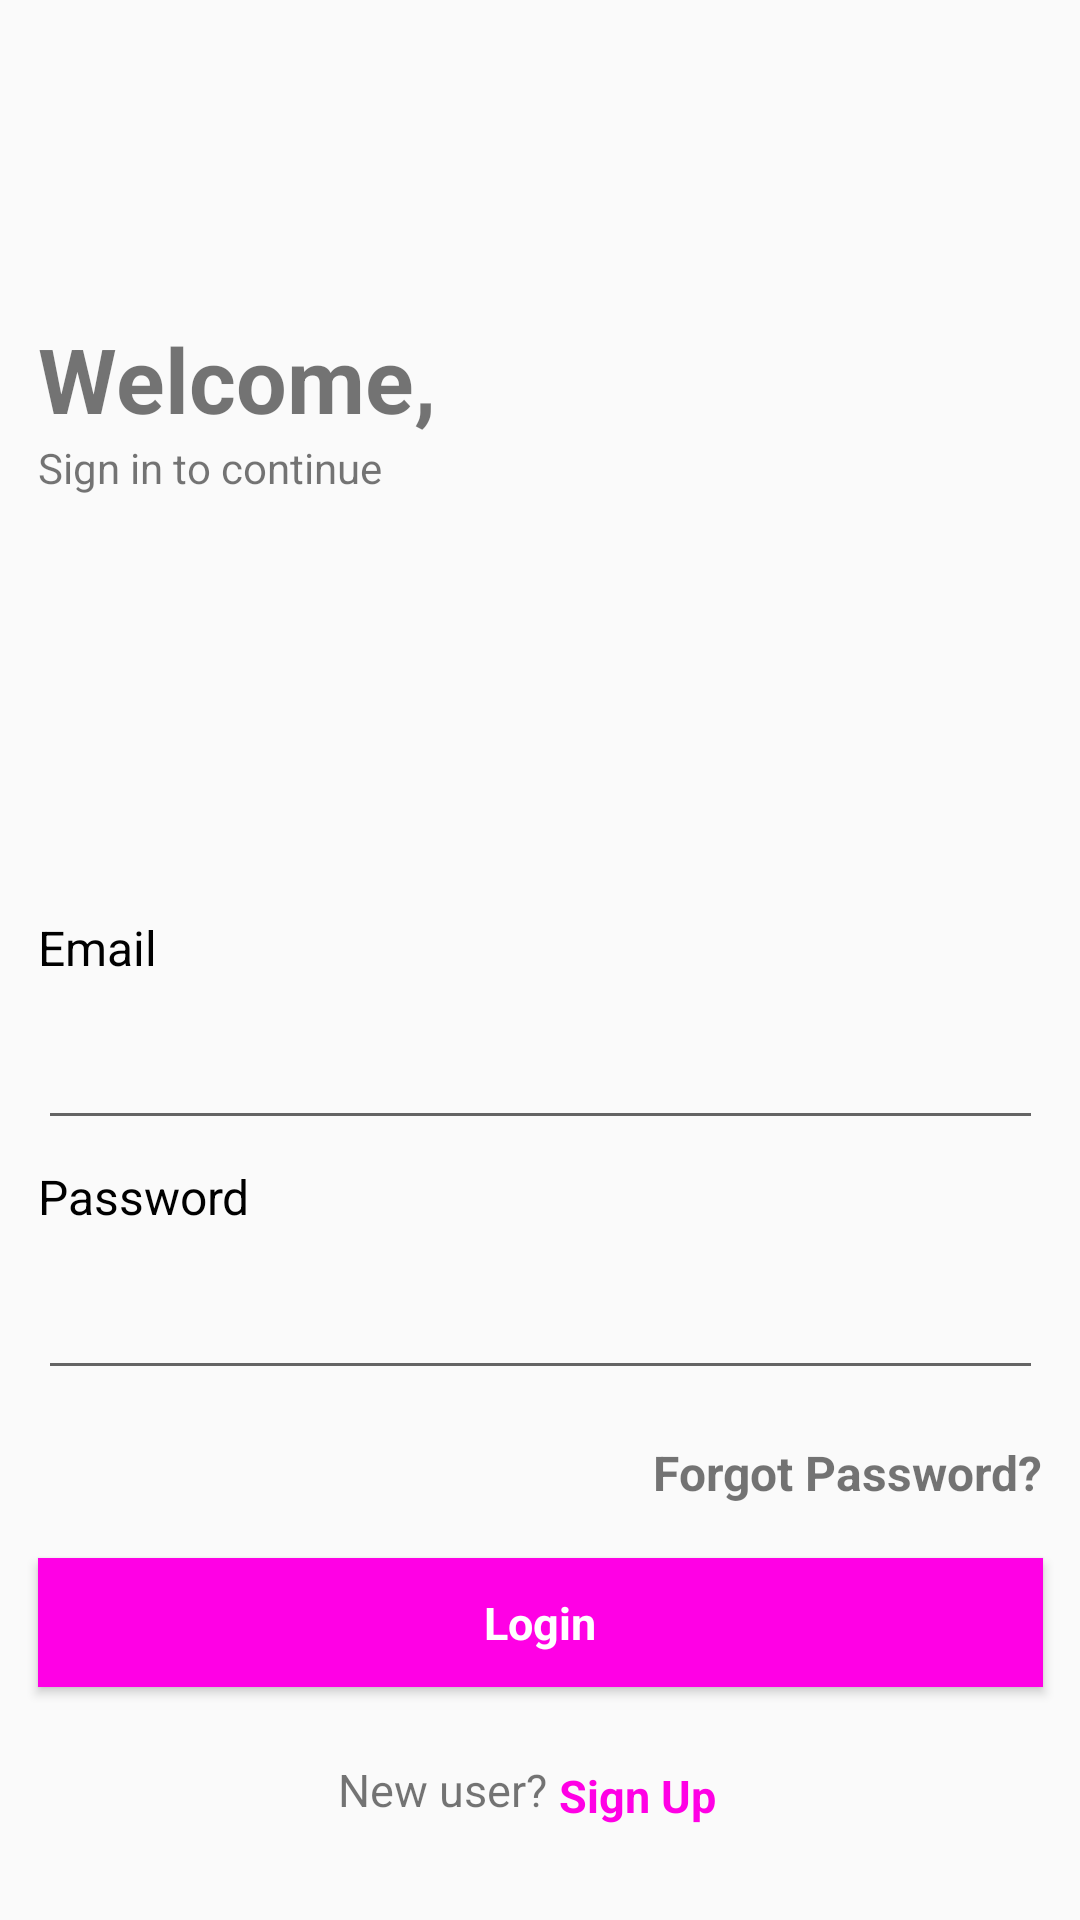

This screen was rendered from an Android layout file. Write that file and the resources it references.
<!-- AndroidManifest.xml: application theme AppTheme -->
<!-- res/layout/activity_login.xml -->
<?xml version="1.0" encoding="utf-8"?>
<android.support.constraint.ConstraintLayout xmlns:android="http://schemas.android.com/apk/res/android"
    xmlns:app="http://schemas.android.com/apk/res-auto"
    xmlns:tools="http://schemas.android.com/tools"
    android:layout_width="match_parent"
    android:layout_height="match_parent"
    tools:context=".Login"
    tools:layout_editor_absoluteY="25dp">

    <TextView
        android:id="@+id/Pass_TxtView"
        android:layout_width="wrap_content"
        android:layout_height="wrap_content"
        android:layout_marginTop="8dp"
        android:text="@string/password_button"
        android:textColor="#000000"
        android:textSize="16sp"
        app:layout_constraintStart_toStartOf="@+id/Password_Field"
        app:layout_constraintTop_toBottomOf="@+id/Email_Field" />

    <TextView
        android:id="@+id/Welcome_TxtView"
        android:layout_width="wrap_content"
        android:layout_height="wrap_content"
        android:layout_marginBottom="8dp"
        android:layout_marginTop="8dp"
        android:text="@string/welcome_button"
        android:textSize="30sp"
        android:textStyle="bold"
        app:layout_constraintBottom_toBottomOf="parent"
        app:layout_constraintStart_toStartOf="@+id/Email_TxtView"
        app:layout_constraintTop_toTopOf="parent"
        app:layout_constraintVertical_bias="0.168" />

    <TextView
        android:id="@+id/Email_TxtView"
        android:layout_width="wrap_content"
        android:layout_height="wrap_content"
        android:layout_marginBottom="12dp"
        android:layout_marginTop="8dp"
        android:text="@string/email_textView"
        android:textColor="#000000"
        android:textSize="16sp"
        app:layout_constraintBottom_toTopOf="@+id/Email_Field"
        app:layout_constraintStart_toStartOf="@+id/Email_Field"
        app:layout_constraintTop_toTopOf="parent"
        app:layout_constraintVertical_bias="1.0" />

    <EditText
        android:id="@+id/Email_Field"
        android:layout_width="335dp"
        android:layout_height="wrap_content"
        android:layout_marginBottom="260dp"
        android:layout_marginEnd="8dp"
        android:layout_marginLeft="8dp"
        android:layout_marginRight="8dp"
        android:layout_marginStart="8dp"
        android:layout_marginTop="8dp"
        android:ems="10"
        android:imeOptions="actionNext"
        android:inputType="textEmailAddress"
        app:layout_constraintBottom_toBottomOf="parent"
        app:layout_constraintEnd_toEndOf="parent"
        app:layout_constraintStart_toStartOf="parent"
        app:layout_constraintTop_toTopOf="parent"
        app:layout_constraintVertical_bias="1.0" />

    <EditText
        android:id="@+id/Password_Field"
        android:layout_width="335dp"
        android:layout_height="wrap_content"
        android:layout_marginBottom="8dp"
        android:layout_marginEnd="8dp"
        android:layout_marginLeft="8dp"
        android:layout_marginRight="8dp"
        android:layout_marginStart="8dp"
        android:ems="10"
        android:imeActionId="@integer/login_form_complete"
        android:inputType="textPassword"
        app:layout_constraintBottom_toBottomOf="parent"
        app:layout_constraintEnd_toEndOf="parent"
        app:layout_constraintStart_toStartOf="parent"
        app:layout_constraintTop_toBottomOf="@+id/Pass_TxtView"
        app:layout_constraintVertical_bias="0.069" />

    <TextView
        android:id="@+id/Login_Button"
        android:layout_width="335dp"
        android:layout_height="43dp"
        android:layout_marginEnd="8dp"
        android:layout_marginLeft="8dp"
        android:layout_marginRight="8dp"
        android:layout_marginStart="8dp"
        android:layout_marginTop="56dp"
        android:background="#ff00e5"
        android:foreground="?android:attr/selectableItemBackground"
        android:elevation="2dp"
        android:gravity="center"
        android:shadowColor="@android:color/darker_gray"
        android:text="@string/login_button"
        android:onClick="LoginClick"
        android:textAlignment="center"
        android:textColor="@android:color/background_light"
        android:textSize="15sp"
        android:textStyle="bold"
        app:layout_constraintEnd_toEndOf="parent"
        app:layout_constraintStart_toStartOf="parent"
        app:layout_constraintTop_toBottomOf="@+id/Password_Field" />

    <TextView
        android:id="@+id/textView4"
        android:layout_width="wrap_content"
        android:layout_height="wrap_content"
        android:layout_marginBottom="8dp"
        android:text="@string/signintocontinue_TextView"
        app:layout_constraintBottom_toBottomOf="parent"
        app:layout_constraintStart_toStartOf="@+id/Email_TxtView"
        app:layout_constraintTop_toBottomOf="@+id/Welcome_TxtView"
        app:layout_constraintVertical_bias="0.0" />

    <TextView
        android:id="@+id/ForgotPass_TxtView"
        android:layout_width="wrap_content"
        android:layout_height="wrap_content"
        android:layout_marginBottom="8dp"
        android:layout_marginTop="8dp"
        android:text="@string/forgot_password_Button"
        android:foreground="?android:attr/selectableItemBackground"
        android:textSize="16sp"
        android:textStyle="bold"
        app:layout_constraintBottom_toTopOf="@+id/Login_Button"
        app:layout_constraintEnd_toEndOf="@+id/Password_Field"
        app:layout_constraintTop_toBottomOf="@+id/Password_Field"
        app:layout_constraintVertical_bias="0.47" />

    <TextView
        android:id="@+id/NewUser_TxtView"
        android:layout_width="wrap_content"
        android:layout_height="wrap_content"
        android:layout_marginBottom="8dp"
        android:layout_marginLeft="100dp"
        android:layout_marginStart="100dp"
        android:layout_marginTop="24dp"
        android:text="@string/New_user_TextView"
        android:textSize="15sp"
        app:layout_constraintBottom_toBottomOf="parent"
        app:layout_constraintStart_toStartOf="@+id/Login_Button"
        app:layout_constraintTop_toBottomOf="@+id/Login_Button"
        app:layout_constraintVertical_bias="0.0" />

    <com.wang.avi.AVLoadingIndicatorView
        android:id="@+id/Login_progressBar"
        style="@style/AVLoadingIndicatorView"
        android:layout_width="wrap_content"
        android:layout_height="wrap_content"
        android:layout_marginBottom="8dp"
        android:layout_marginEnd="8dp"
        android:layout_marginLeft="8dp"
        android:layout_marginRight="8dp"
        android:layout_marginStart="8dp"
        android:layout_marginTop="8dp"
        android:visibility="invisible"
        app:indicatorColor="#ff00e5"
        app:indicatorName="BallBeatIndicator"
        app:layout_constraintBottom_toBottomOf="parent"
        app:layout_constraintEnd_toEndOf="parent"
        app:layout_constraintStart_toStartOf="parent"
        app:layout_constraintTop_toTopOf="parent" />

    <TextView
        android:id="@+id/SignUp_TxtViewButton"
        android:layout_width="wrap_content"
        android:layout_height="wrap_content"
        android:layout_marginBottom="8dp"
        android:layout_marginEnd="8dp"
        android:layout_marginLeft="4dp"
        android:layout_marginRight="8dp"
        android:layout_marginStart="4dp"
        android:layout_marginTop="8dp"
        android:text="@string/sign_up_Button"
        android:textColor="#ff00e5"
        android:foreground="?android:attr/selectableItemBackground"
        android:textSize="15sp"
        android:textStyle="bold"
        app:layout_constraintBottom_toBottomOf="parent"
        app:layout_constraintEnd_toEndOf="@+id/Login_Button"
        app:layout_constraintHorizontal_bias="0.0"
        app:layout_constraintStart_toEndOf="@+id/NewUser_TxtView"
        app:layout_constraintTop_toBottomOf="@+id/Login_Button"
        app:layout_constraintVertical_bias="0.432" />

</android.support.constraint.ConstraintLayout>
<!-- resources referenced by this layout -->
<resources>
  <integer name="login_form_complete">100</integer>
  <string name="New_user_TextView">New user?</string>
  <string name="email_textView">Email</string>
  <string name="forgot_password_Button">Forgot Password?</string>
  <string name="login_button">Login</string>
  <string name="password_button">Password</string>
  <string name="sign_up_Button">Sign Up</string>
  <string name="signintocontinue_TextView">Sign in to continue</string>
  <string name="welcome_button">Welcome,</string>
  <style name="AppTheme" parent="Theme.AppCompat.Light.NoActionBar">
          
          <item name="colorPrimary">@color/colorPrimary</item>
          <item name="colorPrimaryDark">@color/colorPrimaryDark</item>
          <item name="colorAccent">@color/colorAccent</item>
      </style>
  <color name="colorPrimary">#3f51b5</color>
  <color name="colorPrimaryDark">#303f9f</color>
  <color name="colorAccent">#ff4081</color>
</resources>
